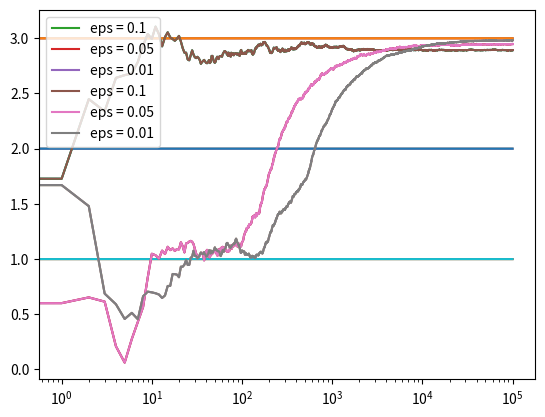

Write Python code to recreate this figure.
from __future__ import print_function, division

import numpy as np
import matplotlib.pyplot as plt

class Bandit:
    def __init__(self, m):
        self.m = m
        self.mean = 0
        self.N = 0

    def pull(self):
        return np.random.randn() + self.m


    def update(self, x):
        self.N += 1
        self.mean = ((self.N - 1.0)*self.mean + x)/self.N

def run_experiment(m1, m2, m3, eps, N):
    bandits = [Bandit(m1), Bandit(m2), Bandit(m3)]

    data = np.empty(N)

    for i in range(N):
        p = np.random.random()
        #if p is smaller than epsilon choose randomly, else choose the one with the biggest mean
        if p < eps:
            j = np.random.choice(3)
        else:
            j = np.argmax([b.mean for b in bandits])

        x = bandits[j].pull()
        bandits[j].update(x)

        data[i] = x

    cumulative_average = np.cumsum(data) / (np.arange(N) + 1)

    plt.plot(cumulative_average)
    plt.plot(np.ones(N)*m1)
    plt.plot(np.ones(N)*m2)
    plt.plot(np.ones(N)*m3)

    plt.xscale('log')
    plt.show()

    for b in bandits:
        print(b.mean)

    return cumulative_average

if __name__ == '__main__':
    exp_1 = run_experiment(1.0, 2.0, 3.0, 0.1, 100000)
    exp_05 = run_experiment(1.0, 2.0, 3.0, 0.05, 100000)
    exp_01 = run_experiment(1.0, 2.0, 3.0, 0.01, 100000)

    plt.plot(exp_1, label='eps = 0.1')
    plt.plot(exp_05, label='eps = 0.05')
    plt.plot(exp_01, label='eps = 0.01')
    plt.legend()
    plt.xscale('log')
    plt.show()

    plt.plot(exp_1, label='eps = 0.1')
    plt.plot(exp_05, label='eps = 0.05')
    plt.plot(exp_01, label='eps = 0.01')
    plt.legend()
    plt.show()